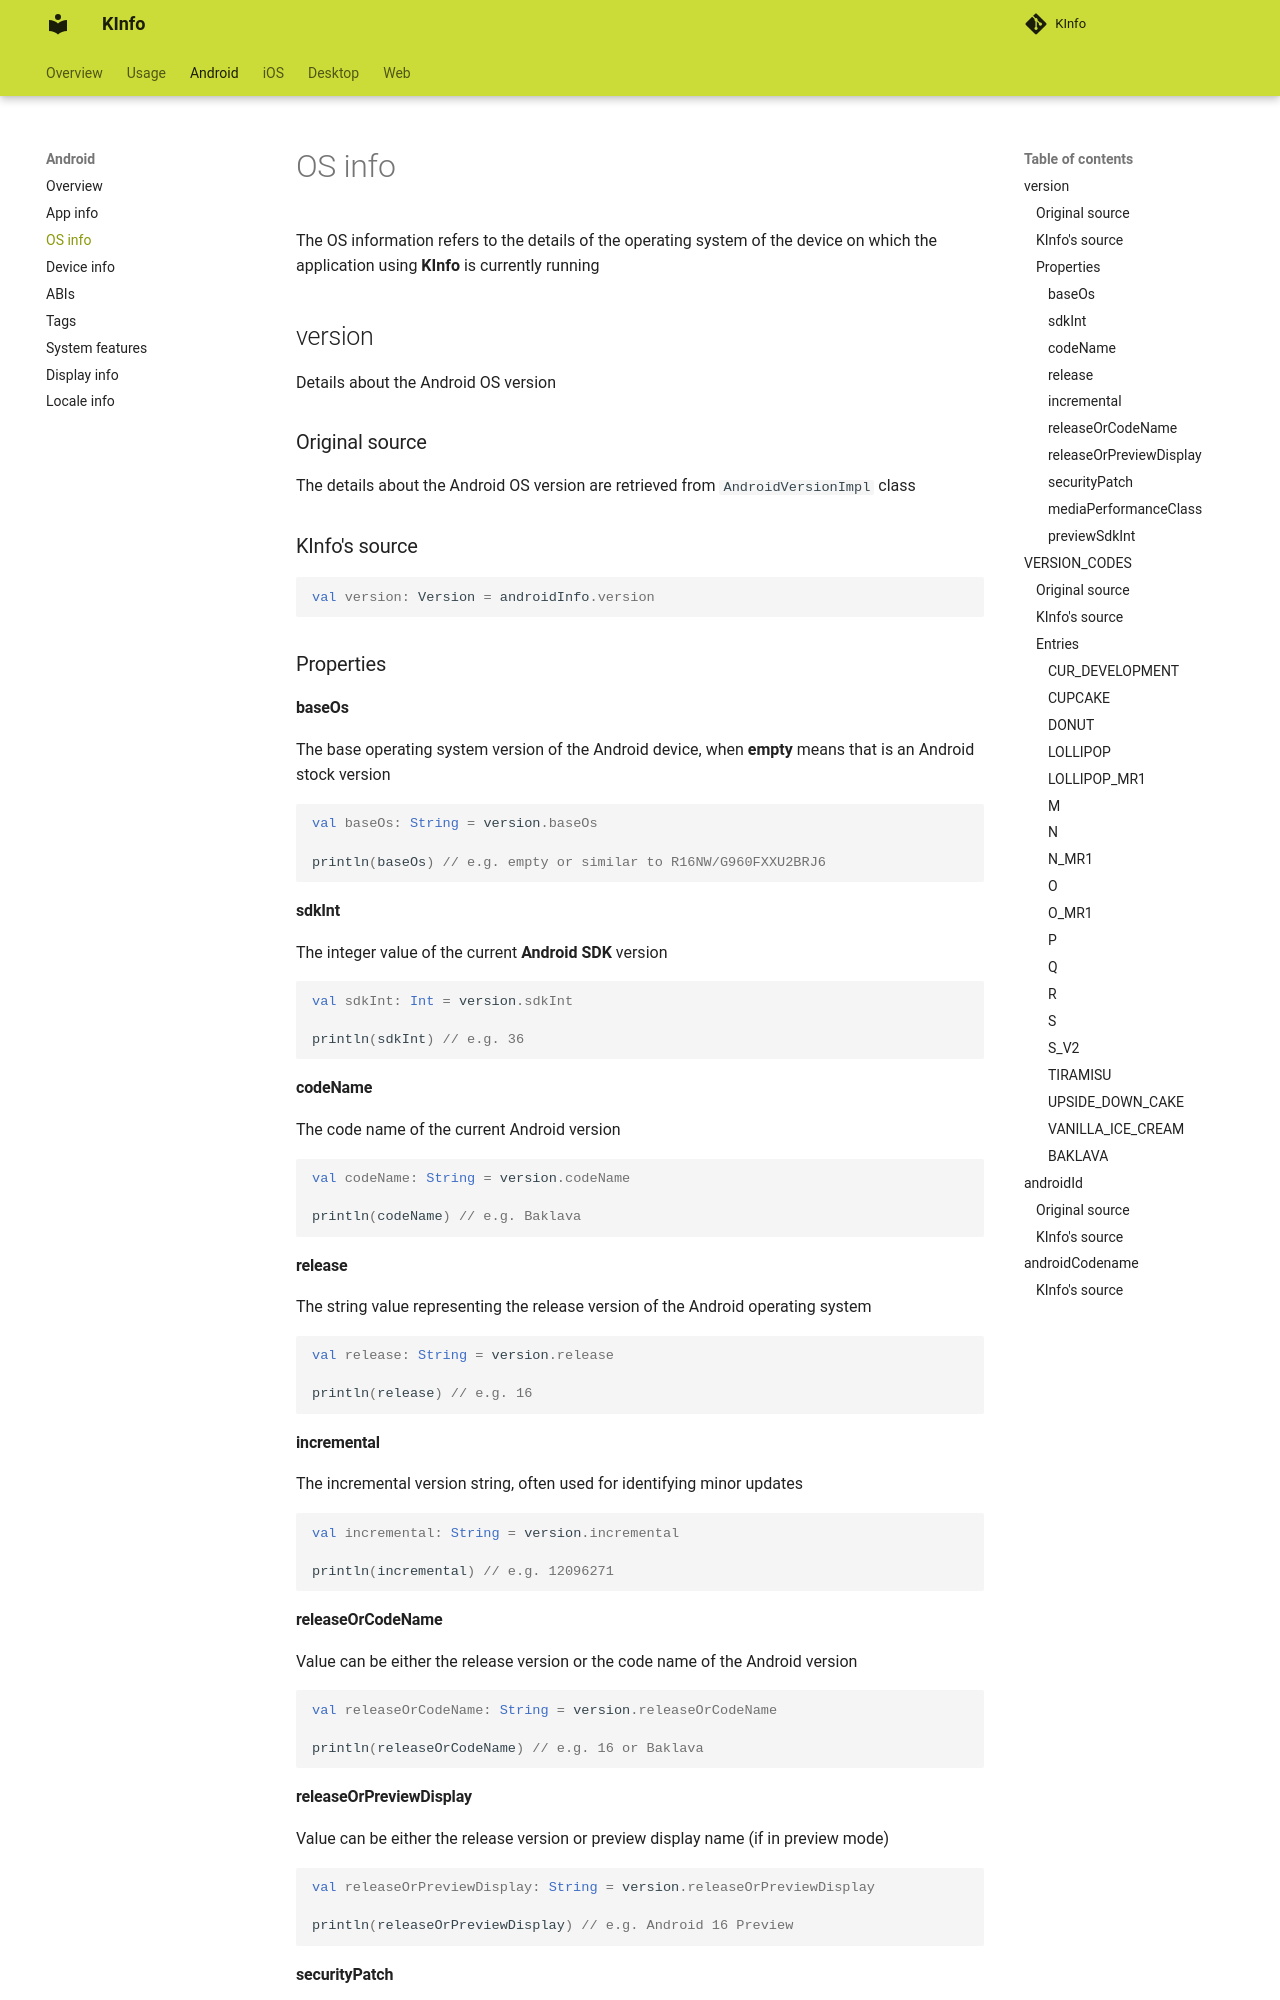

repository: N7ghtm4r3/KInfo · page: android/os_info/index.html · generator: mkdocs

The OS information refers to the details of the operating system of the device on which the application using **KInfo** is 
currently running

## version

Details about the Android OS version

### Original source

The details about the Android OS version are retrieved from `AndroidVersionImpl` class

### KInfo's source

```kotlin
val version: Version = androidInfo.version
```

### Properties

#### baseOs

The base operating system version of the Android device, when **empty** means that is an Android stock version

```kotlin
val baseOs: String = version.baseOs

println(baseOs) // e.g. empty or similar to R16NW/G960FXXU2BRJ6
```

#### sdkInt

The integer value of the current **Android SDK** version

```kotlin
val sdkInt: Int = version.sdkInt

println(sdkInt) // e.g. 36
```

#### codeName

The code name of the current Android version

```kotlin
val codeName: String = version.codeName

println(codeName) // e.g. Baklava
```

#### release

The string value representing the release version of the Android operating system

```kotlin
val release: String = version.release

println(release) // e.g. 16
```

#### incremental

The incremental version string, often used for identifying minor updates

```kotlin
val incremental: String = version.incremental

println(incremental) // e.g. 12096271
```

#### releaseOrCodeName

Value can be either the release version or the code name of the Android version

```kotlin
val releaseOrCodeName: String = version.releaseOrCodeName

println(releaseOrCodeName) // e.g. 16 or Baklava
```
